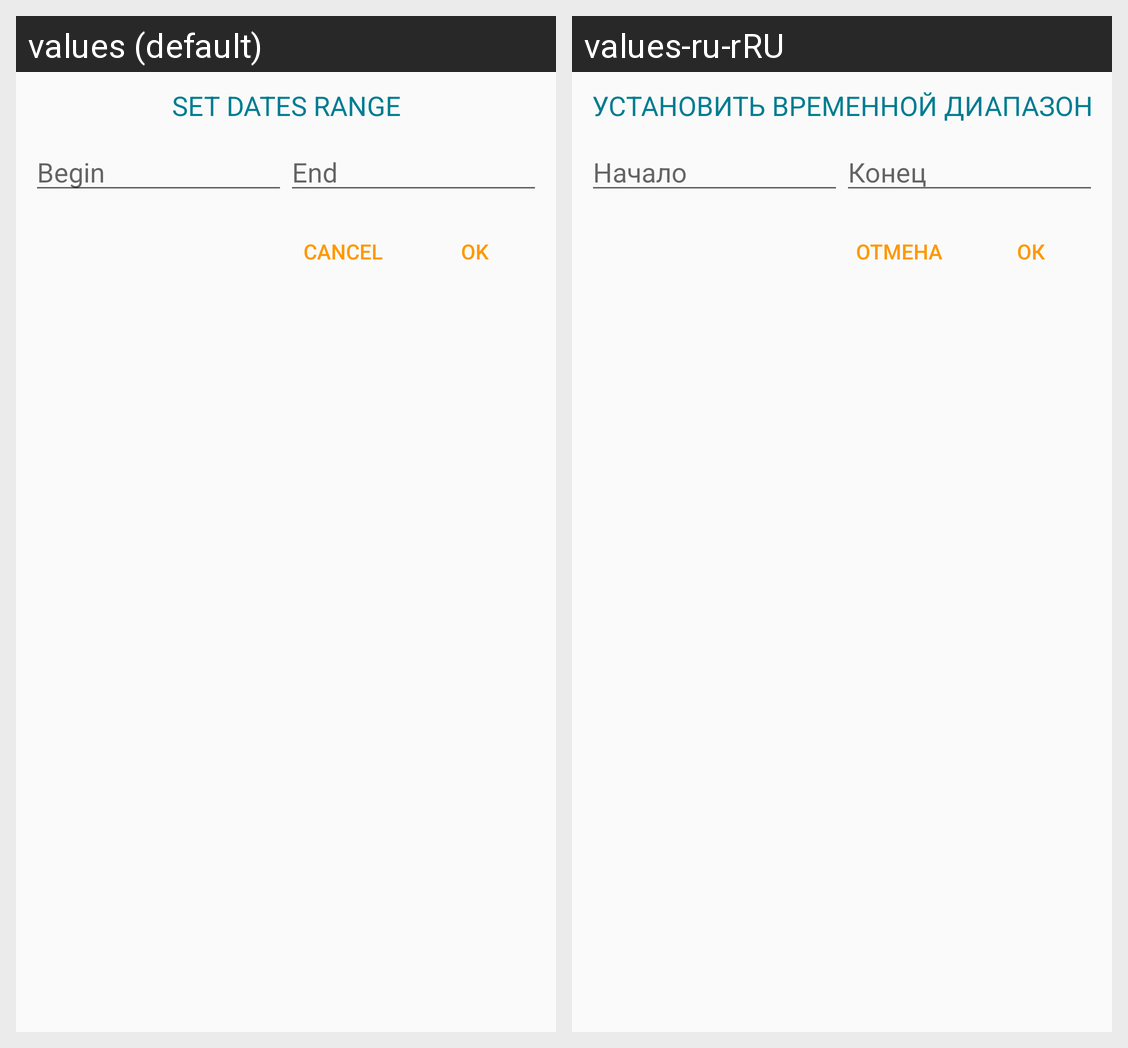

Locale-by-locale string values for the Android screen shown in this grid:
Android screen res/layout/fragment_range.xml rendered under 2 locales, left to right: values (default), values-ru-rRU. Device: Nexus 5 (rendered at 1080×1920; each locale shown at half size, 540×960, under a caption strip naming it); theme NabTheme.
Strings drawn on this screen, with the default value and each locale's value (text and hints the layout hard-codes, and strings that could not be matched under every locale, appear in the picture but are not listed):

label_range
  values: Set dates range
  values-ru-rRU: Установить временной диапазон

hint_begin
  values: Begin
  values-ru-rRU: Начало

hint_end
  values: End
  values-ru-rRU: Конец

label_cancel
  values: Cancel
  values-ru-rRU: Отмена

label_ok
  values: OK
  values-ru-rRU: ОК
